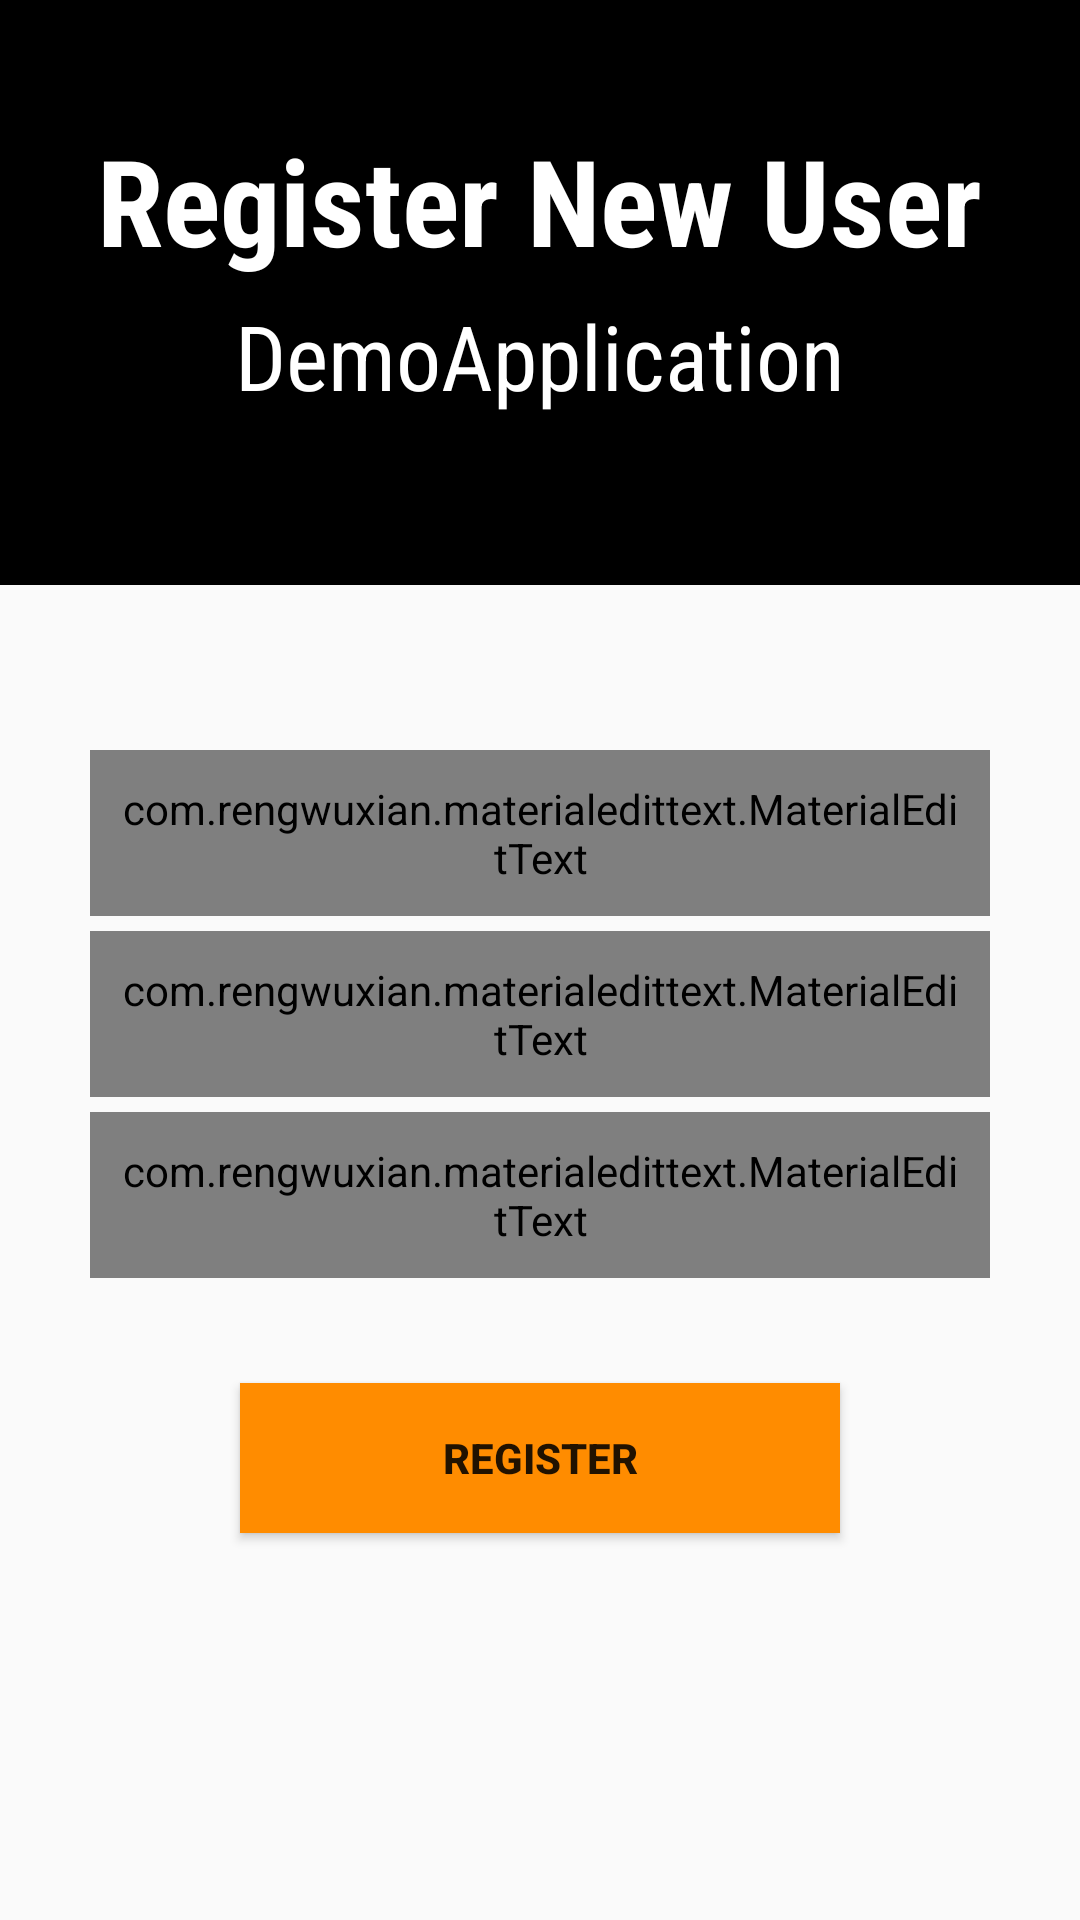

Here is an Android app screen rendered from its layout file. Give the layout XML and the strings, colors and styles it references.
<!-- AndroidManifest.xml: application theme AppTheme -->
<!-- res/layout/activity_newuser.xml -->
<?xml version="1.0" encoding="utf-8"?>
<RelativeLayout xmlns:android="http://schemas.android.com/apk/res/android"
    xmlns:app="http://schemas.android.com/apk/res-auto"
    xmlns:tools="http://schemas.android.com/tools"
    android:layout_width="match_parent"
    android:layout_height="match_parent"
    tools:context="mra.com.bigconcept.NewuserActivity">

    <RelativeLayout
        android:layout_width="match_parent"
        android:layout_height="match_parent"
        android:id="@+id/Layout_OTP1"
        >



        <View
            android:id="@+id/view"
            android:layout_width="wrap_content"
            android:layout_height="195dp"
            android:background="@color/black"
            />

        <TextView
            android:id="@+id/tx1"
            android:layout_width="wrap_content"
            android:layout_height="wrap_content"
            android:layout_centerHorizontal="true"
            android:layout_marginTop="40dp"
            android:text="Register New User"
            android:textSize="40dp"
            android:fontFamily="sans-serif-condensed"
            android:textColor="@color/white"
            android:textStyle="bold"
            />
        <TextView
            android:layout_width="wrap_content"
            android:layout_height="wrap_content"
            android:layout_centerHorizontal="true"
            android:layout_marginTop="5dp"
            android:layout_below="@+id/tx1"
            android:text="DemoApplication"
            android:textSize="30dp"
            android:fontFamily="sans-serif-condensed"
            android:textColor="@color/white"
            />


        <LinearLayout
            android:id="@+id/linearLayout"
            android:layout_width="300dp"
            android:layout_height="wrap_content"
            android:layout_below="@+id/view"
            android:layout_centerHorizontal="true"
            android:layout_marginTop="50dp"
            android:orientation="vertical">


            <com.rengwuxian.materialedittext.MaterialEditText
                android:id="@+id/uname"
                android:layout_width="match_parent"
                android:layout_height="wrap_content"
                android:layout_marginTop="5dp"
                android:fontFamily="sans-serif-light"
                android:hint="Enter Name"
                android:inputType="textEmailAddress"
                android:padding="10dp"
                android:paddingLeft="15dp"
                android:paddingRight="15dp"
                android:pointerIcon="crosshair"
                android:textColor="@color/gray"
                android:textColorHint="@color/lightgray"
                android:textSize="15dp"
                app:met_clearButton="true"
                app:met_errorColor="@color/red"
                app:met_iconPadding="2dp" />


            <com.rengwuxian.materialedittext.MaterialEditText
                android:id="@+id/number"
                android:layout_width="match_parent"
                android:layout_height="match_parent"
                android:layout_marginTop="5dp"
                android:fontFamily="sans-serif-light"
                android:hint="Enter Mobile Number"
                android:inputType="number"
                android:padding="10dp"
                android:paddingLeft="15dp"
                android:paddingRight="15dp"
                android:textColor="@color/gray"
                android:textColorHint="@color/lightgray"
                android:textSize="15dp"
                app:met_clearButton="true"
                app:met_errorColor="@color/red"
                app:met_iconPadding="2dp" />

            <com.rengwuxian.materialedittext.MaterialEditText
                android:id="@+id/email"
                android:layout_width="match_parent"
                android:layout_height="wrap_content"
                android:layout_marginTop="5dp"
                android:fontFamily="sans-serif-light"
                android:hint="Enter Email Number"
                android:inputType="textEmailAddress"
                android:padding="10dp"
                android:paddingLeft="15dp"
                android:paddingRight="15dp"
                android:textColor="@color/gray"
                android:textColorHint="@color/lightgray"
                android:textSize="15dp"
                app:met_clearButton="true"
                app:met_errorColor="@color/red"
                app:met_iconPadding="2dp" />
        </LinearLayout>

        <Button
            android:id="@+id/LoginUser"
            android:layout_below="@id/linearLayout"
            android:layout_marginTop="35dp"
            android:layout_width="200dp"
            android:layout_centerHorizontal="true"
            android:layout_height="50dp"
            android:text="Register"
            android:textStyle="bold"
            android:background="@color/darkoranger"
            />

    </RelativeLayout>




    </RelativeLayout>
<!-- resources referenced by this layout -->
<resources>
  <color name="black">#000000</color>
  <color name="darkoranger">#FF8C00</color>
  <color name="gray">#808080</color>
  <color name="lightgray">#d3d3d3</color>
  <color name="red">#FF0000</color>
  <color name="white">#FFFFFF</color>
  <style name="AppTheme" parent="Theme.AppCompat.Light.NoActionBar">
          
          <item name="colorPrimary">@color/colorPrimary</item>
          <item name="colorPrimaryDark">@color/colorPrimaryDark</item>
          <item name="colorAccent">@color/colorAccent</item>
      </style>
  <color name="colorPrimary">#3F51B5</color>
  <color name="colorPrimaryDark">#303F9F</color>
  <color name="colorAccent">#FF4081</color>
</resources>
